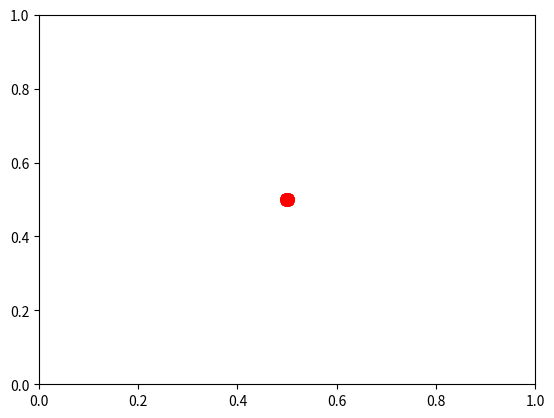
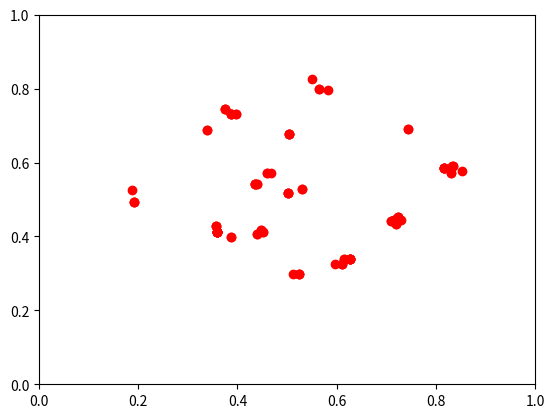
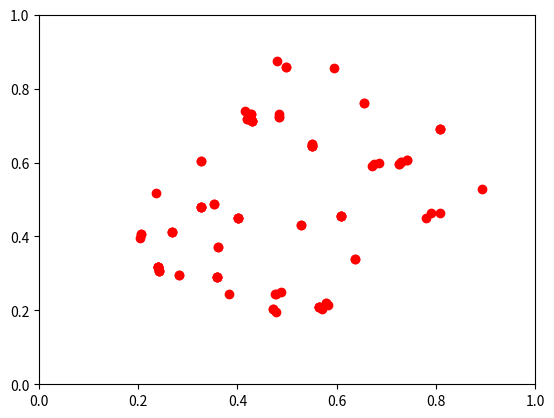
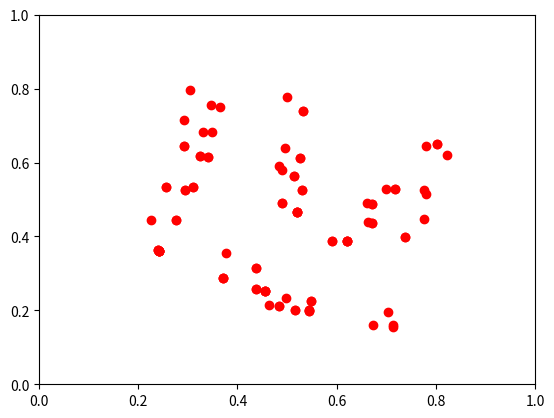
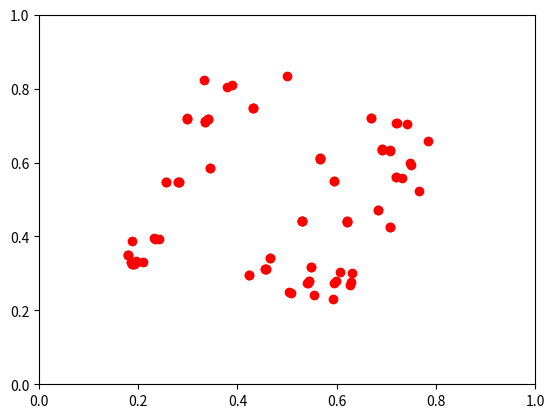
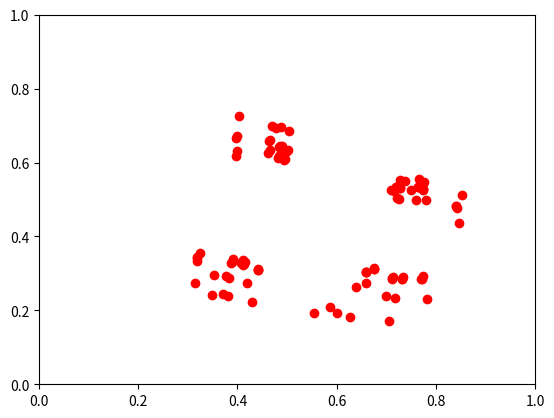
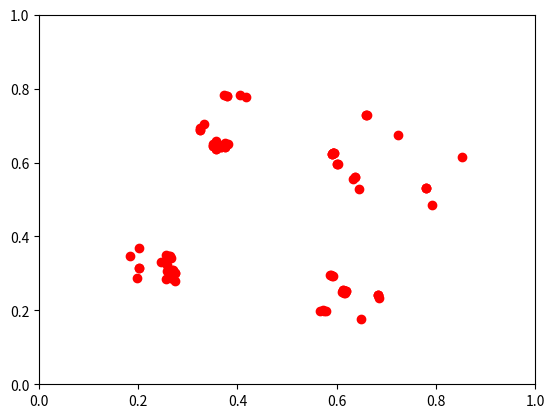
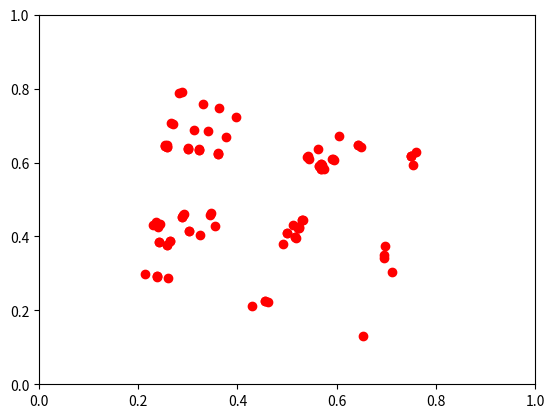
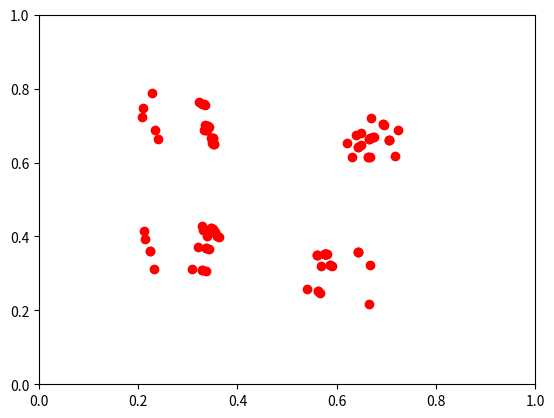
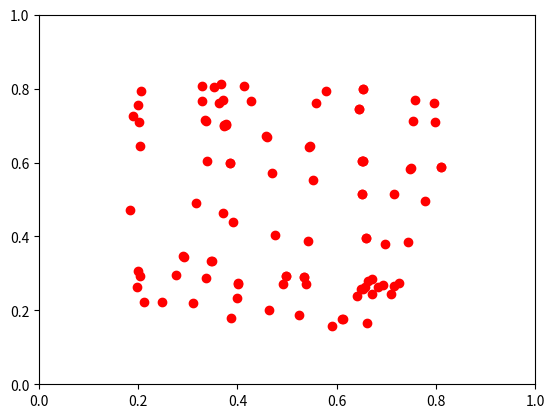
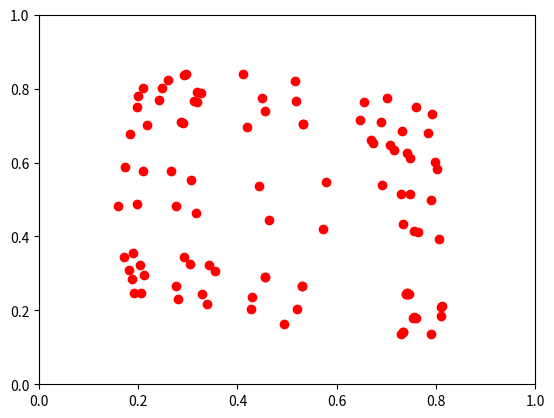
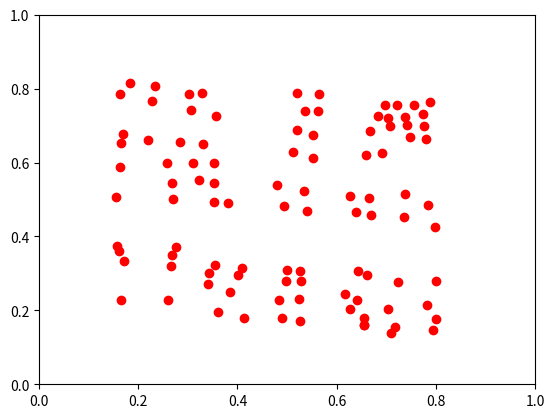
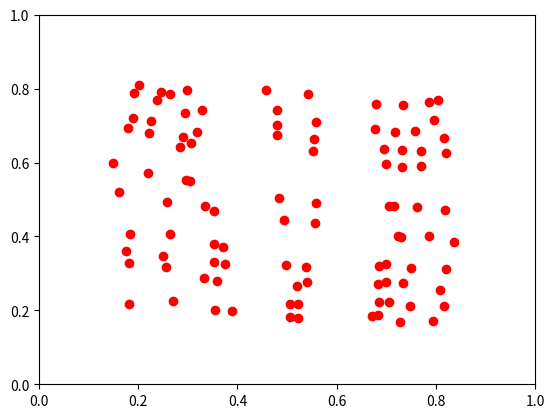
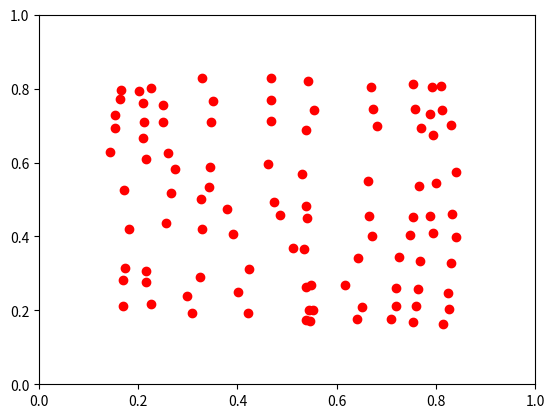
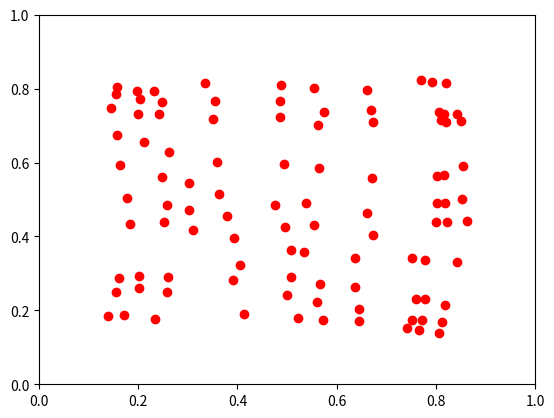
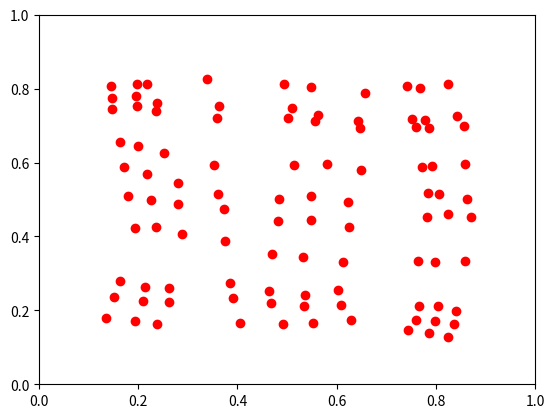

Python code for these plots, in order:
#!/usr/bin/env python
# -*- coding: utf-8 -*-

import numpy as np
import matplotlib.pyplot as plt


def main():
    size = 10

    nodes = []
    for y in range(size):
        line = []
        for x in range(size):
            line.append([0.5 + (x-5) / 1000, 0.5 - (y-5) / 1000])
        nodes.append(line)

    alpha = 0.2
    neighbours = 5
    iterations = 1000

    nodes = learn(alpha, neighbours, nodes, iterations)

    print("Final values:")
    show(nodes)


def show(nodes):
    xs, ys = [], []
    for row in nodes:
        for x, y in row:
            xs.append(x)
            ys.append(y)
    plt.plot(xs, ys, 'ro')
    plt.axis([0, 1, 0, 1])
    plt.show()


def winner(nodes, inn):
    x, y = inn
    minrow, mincol = 0, 0
    for row in range(len(nodes)):
        for col in range(len(nodes)):
            thisdiff = np.sqrt((x - nodes[row][col][0]) ** 2 + (y - nodes[row][col][1]) **2)
            mindiff = np.sqrt((x - nodes[minrow][mincol][0]) ** 2 + (y - nodes[minrow][mincol][1]) **2)
            if thisdiff < mindiff:
                minrow = row
                mincol = col
    return minrow, mincol


def learn(al0, neigh0, nodes, it):
    for i in range(it):
        al = al0 * (1-(i/it))
        neigh = np.ceil(neigh0 * (1-(i/it)))
        if i % 50 == 0:
            print("Iteration:", i)
            print("Alpha:", al, "Neighbour:", neigh)
            show(nodes)
        x, y = np.random.uniform(), np.random.uniform()
        winrow, wincol = winner(nodes, (x, y))
        for row in range(len(nodes)):
            if winrow - neigh <= row <= winrow + neigh:
                for col in range(len(nodes)):
                    if wincol - neigh <= col <= wincol + neigh:
                        nodes[row][col][0] += al * (x - nodes[row][col][0])
                        nodes[row][col][1] += al * (y - nodes[row][col][1])
    return nodes


if __name__ == '__main__':
    main()
